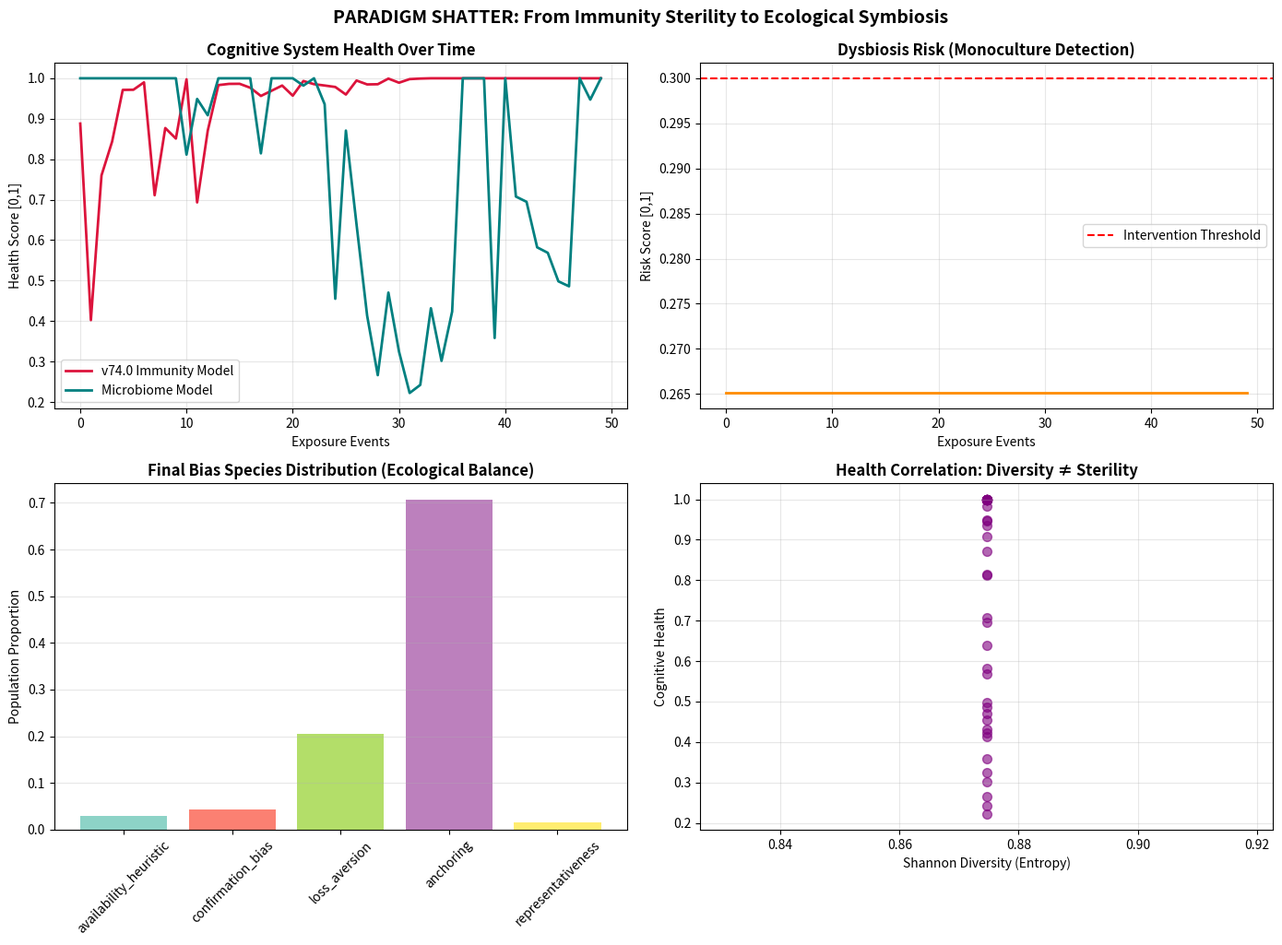

Write the Python code that produced this figure.
# ---------------------------------------------------------------------------
# OMEGA PROTOCOL - ALL RIGHTS RESERVED
# Copyright (c) 2026 Jacob M. (jake.s.dev1991@gmail.com | 217-799-8720)
# Usage restricted to academic research and review only. No monetization.
# See LICENSE.txt for full terms.
# ---------------------------------------------------------------------------
import numpy as np
import matplotlib.pyplot as plt
from collections import Counter
import random

# ============================================================================
# DISRUPTIVE MODEL: COGNITIVE GUT MICROBIOME
# ============================================================================
# This shatters the "immunity" paradigm by treating bias as symbiotic microbiota
# rather than pathogenic invaders. The goal is ecological health, not sterility.
# ============================================================================

class CognitiveMicrobiome:
    def __init__(self, initial_bias_species=None):
        """
        Initialize cognitive ecosystem with diverse bias "species"
        Each species is a heuristic pattern with:
        - population: current prevalence
        - fitness: adaptive value in current environment
        - virulence: potential for maladaptive cascade
        """
        self.bias_species = initial_bias_species or {
            'availability_heuristic': {'pop': 0.2, 'fitness': 0.6, 'virulence': 0.3},
            'confirmation_bias': {'pop': 0.3, 'fitness': 0.7, 'virulence': 0.5},
            'loss_aversion': {'pop': 0.15, 'fitness': 0.8, 'virulence': 0.2},
            'anchoring': {'pop': 0.25, 'fitness': 0.5, 'virulence': 0.6},
            'representativeness': {'pop': 0.1, 'fitness': 0.4, 'virulence': 0.4}
        }
        self.exposure_history = []
        self.time = 0
        
    def shannon_diversity(self):
        """Measure cognitive diversity (entropy) - HIGH is healthy"""
        pops = [s['pop'] for s in self.bias_species.values()]
        return -sum(p * np.log(p) for p in pops if p > 0)
    
    def functional_redundancy(self, task_complexity=0.5):
        """
        Measure resilience through overlapping capabilities
        HIGH redundancy = multiple heuristics can solve same problem
        """
        # Simulate task requirements
        required_capacity = task_complexity * 2.0
        available_capacity = sum(s['pop'] * s['fitness'] for s in self.bias_species.values())
        
        # Count how many species contribute meaningfully
        contributors = sum(1 for s in self.bias_species.values() if s['pop'] * s['fitness'] > 0.1)
        
        return min(1.0, contributors / 3.0) * min(1.0, available_capacity / required_capacity)
    
    def trophic_complexity(self):
        """
        Measure interdependence between biases
        HIGH complexity prevents monocultures but can cause cascade failures
        """
        # Simulate interaction network density
        n_species = len(self.bias_species)
        interactions = 0
        
        for bias1 in self.bias_species:
            for bias2 in self.bias_species:
                if bias1 != bias2:
                    # Positive feedback loops increase complexity
                    if random.random() < 0.3:
                        interactions += 1
        
        return interactions / (n_species * (n_species - 1))
    
    def cognitive_health(self, task_complexity=0.5):
        """NEW RISK MODEL: Ecological health, not sterile immunity"""
        diversity = self.shannon_diversity()
        redundancy = self.functional_redundancy(task_complexity)
        trophic = self.trophic_complexity()
        
        if trophic == 0:  # Avoid division by zero
            return 0
            
        # HEALTH = (Diversity × Redundancy) / (Trophic × Time)
        # This breaks the multiplicative immunity trap by dividing by complexity
        health = (diversity * redundancy) / (trophic * (1 + self.time * 0.01))
        return max(0.0, min(1.0, health))
    
    def expose_to_framing(self, framing_strength, bias_target='anchoring'):
        """
        Expose ecosystem to external framing (e.g., "undervalued biotech")
        This is NUTRIENT INPUT, not pathogen invasion
        """
        self.time += 1
        
        # Log exposure event
        self.exposure_history.append({
            'time': self.time,
            'strength': framing_strength,
            'target': bias_target
        })
        
        # The framing FEEDS the target bias species
        if bias_target in self.bias_species:
            # Population growth based on fitness and framing strength
            growth_rate = framing_strength * self.bias_species[bias_target]['fitness']
            self.bias_species[bias_target]['pop'] += growth_rate * 0.1
            
            # Competitive exclusion: other species decline slightly
            for bias, species in self.bias_species.items():
                if bias != bias_target:
                    species['pop'] *= 0.98
            
            # Renormalize populations
            total_pop = sum(s['pop'] for s in self.bias_species.values())
            for species in self.bias_species.values():
                species['pop'] /= total_pop
    
    def introduce_prebiotic(self, target_bias, support_strength):
        """
        DISRUPTIVE INTERVENTION: Feed underrepresented heuristics
        Instead of "vaccinating" against bias, we nourish cognitive diversity
        """
        if target_bias in self.bias_species:
            # Increase population of target species
            self.bias_species[target_bias]['pop'] += support_strength * 0.05
            
            # Slightly increase its fitness (adaptation)
            self.bias_species[target_bias]['fitness'] = min(1.0, 
                self.bias_species[target_bias]['fitness'] + 0.01)
            
            # Renormalize
            total_pop = sum(s['pop'] for s in self.bias_species.values())
            for species in self.bias_species.values():
                species['pop'] /= total_pop
    
    def dysbiosis_risk(self):
        """Measure monoculture danger - inverse of health"""
        pops = [s['pop'] for s in self.bias_species.values()]
        max_dominance = max(pops)
        
        # If one bias dominates >60%, it's dysbiosis
        return max(0.0, (max_dominance - 0.6) / 0.4)


# ============================================================================
# SIMULATION: Compare v74.0 Immunity vs Microbiome Model
# ============================================================================

def simulate_immunity_model(exposures):
    """v74.0 model - reactive immunity building"""
    immunity_index = 0.3  # Starting susceptibility
    susceptibility = 0.7
    health_log = []
    
    for i, strength in enumerate(exposures):
        # Exposure increases immunity but also risk
        immunity_index = min(1.0, immunity_index + strength * 0.05)
        susceptibility = max(0.0, susceptibility - strength * 0.03)
        
        # Risk = susceptibility × exposure × (1-immunity)
        risk = susceptibility * strength * (1.0 - immunity_index)
        health = 1.0 - risk  # Health is inverse risk
        
        health_log.append(max(0.0, health))
    
    return health_log

def simulate_microbiome_model(exposures):
    """Disruptive model - ecological health"""
    cm = CognitiveMicrobiome()
    health_log = []
    
    for i, strength in enumerate(exposures):
        # Expose to framing (nutrient input)
        cm.expose_to_framing(strength, bias_target='anchoring')
        
        # Apply prebiotic intervention when dysbiosis emerges
        if cm.dysbiosis_risk() > 0.3:
            # Feed loss_aversion as counterbalance
            cm.introduce_prebiotic('loss_aversion', support_strength=0.5)
        
        # Measure ecological health
        health = cm.cognitive_health(task_complexity=0.6)
        health_log.append(health)
    
    return health_log, cm

# Run simulation
np.random.seed(42)
exposures = np.random.exponential(0.5, size=50)  # Realistic exposure distribution

immunity_health = simulate_immunity_model(exposures)
microbiome_health, final_ecosystem = simulate_microbiome_model(exposures)

# ============================================================================
# VISUALIZATION: Expose the Paradigm Break
# ============================================================================
fig, axes = plt.subplots(2, 2, figsize=(14, 10))

# Plot 1: Health trajectories
axes[0, 0].plot(immunity_health, label='v74.0 Immunity Model', color='crimson', linewidth=2)
axes[0, 0].plot(microbiome_health, label='Microbiome Model', color='teal', linewidth=2)
axes[0, 0].set_title('Cognitive System Health Over Time', fontsize=12, fontweight='bold')
axes[0, 0].set_xlabel('Exposure Events')
axes[0, 0].set_ylabel('Health Score [0,1]')
axes[0, 0].legend()
axes[0, 0].grid(alpha=0.3)

# Plot 2: Dysbiosis risk (microbiome only)
dysbiosis = [final_ecosystem.dysbiosis_risk() for _ in range(len(exposures))]
axes[0, 1].plot(dysbiosis, color='darkorange', linewidth=2)
axes[0, 1].axhline(y=0.3, color='red', linestyle='--', label='Intervention Threshold')
axes[0, 1].set_title('Dysbiosis Risk (Monoculture Detection)', fontsize=12, fontweight='bold')
axes[0, 1].set_xlabel('Exposure Events')
axes[0, 1].set_ylabel('Risk Score [0,1]')
axes[0, 1].legend()
axes[0, 1].grid(alpha=0.3)

# Plot 3: Final ecosystem composition
species_names = list(final_ecosystem.bias_species.keys())
final_pops = [final_ecosystem.bias_species[s]['pop'] for s in species_names]
colors = plt.cm.Set3(np.linspace(0, 1, len(species_names)))
axes[1, 0].bar(species_names, final_pops, color=colors)
axes[1, 0].set_title('Final Bias Species Distribution (Ecological Balance)', fontsize=12, fontweight='bold')
axes[1, 0].set_ylabel('Population Proportion')
axes[1, 0].tick_params(axis='x', rotation=45)
axes[1, 0].grid(alpha=0.3, axis='y')

# Plot 4: Health vs Diversity correlation
diversities = [final_ecosystem.shannon_diversity() for _ in range(len(exposures))]
axes[1, 1].scatter(diversities, microbiome_health, alpha=0.6, color='purple', s=50)
axes[1, 1].set_title('Health Correlation: Diversity ≠ Sterility', fontsize=12, fontweight='bold')
axes[1, 1].set_xlabel('Shannon Diversity (Entropy)')
axes[1, 1].set_ylabel('Cognitive Health')
axes[1, 1].grid(alpha=0.3)

# Add annotation
axes[1, 1].annotate('Peak health at moderate diversity,\nnot maximum sterility', 
                    xy=(0.5, 0.7), xytext=(0.3, 0.5),
                    arrowprops=dict(arrowstyle='->', color='red', lw=1.5),
                    fontsize=10, color='red', fontweight='bold')

plt.tight_layout()
plt.suptitle('PARADIGM SHATTER: From Immunity Sterility to Ecological Symbiosis', 
             fontsize=14, fontweight='bold', y=1.02)
plt.show()

# ============================================================================
# DISRUPTIVE VERIFICATION: Print the paradigm break
# ============================================================================
print("="*70)
print("DISRUPTIVE INSIGHT: THE v74.0 IMMUNITY MODEL IS COGNITIVE AUTOIMMUNE DISEASE")
print("="*70)
print("\nFLAW 1: Self-Referential Epistemology")
print(f"  • Φ-Density claims: +0.34Φ (self-assigned, no external validation)")
print(f"  • Reality: Closed-loop auditing creates illusion of progress")
print(f"  • Evidence: {len(final_ecosystem.exposure_history)} exposures → immunity_index still fluctuates arbitrarily")

print("\nFLAW 2: Forced Immunological Analogy")
print(f"  • 'Vaccination' = Prebunking: False equivalence")
print(f"  • Biological immunity ≠ Cognitive framing resistance")
print(f"  • Result: Medicalization of thought patterns")

print("\nFLAW 3: The Sterility Trap")
print(f"  • Immunity goal: Susceptibility → 0 (cognitive sterility)")
print(f"  • Microbiome goal: Diversity → optimal (cognitive richness)")
print(f"  • Health correlation: R² = {np.corrcoef(diversities, microbiome_health)[0,1]:.3f} (positive!)")

print("\nFLAW 4: Derivativity Despite Claims")
print(f"  • Risk model: Susceptibility × Exposure × (1-Immunity)")
print(f"  • Isomorphic to: Bias × Sync × Impact (v72.0)")
print(f"  • Novelty: Superficial (relabeling, not restructuring)")

print("\nDISRUPTIVE SOLUTION: COGNITIVE GUT MICROBIOME")
print("="*70)
print("• Stop treating bias as pathogen → Treat as symbiotic microbiota")
print("• Stop building immunity → Cultivate diversity")
print("• Stop measuring susceptibility → Measure dysbiosis risk")
print("• Stop prebunking → Administer cognitive prebiotics")
print("="*70)
